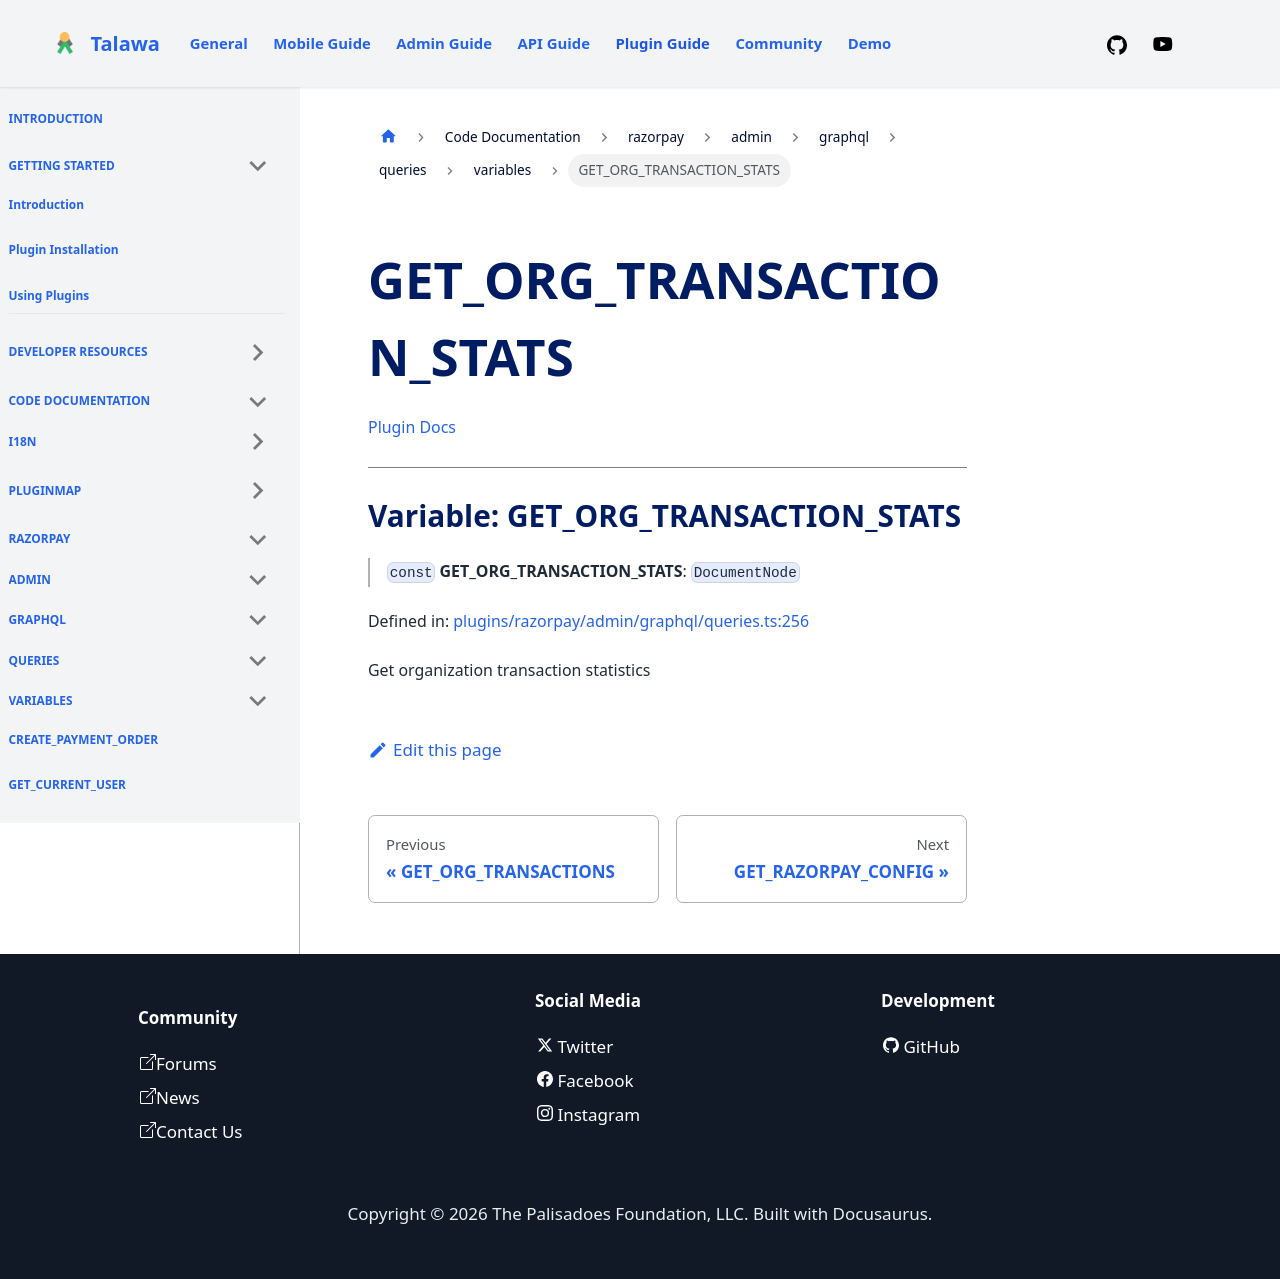

repository: PalisadoesFoundation/talawa-plugin · page: docs/auto-docs/razorpay/admin/graphql/queries/variables/GET_ORG_TRANSACTION_STATS/index.html · generator: docusaurus

[Plugin Docs](/)

***

# Variable: GET\_ORG\_TRANSACTION\_STATS

> `const` **GET\_ORG\_TRANSACTION\_STATS**: `DocumentNode`

Defined in: [plugins/razorpay/admin/graphql/queries.ts:257](https://github.com/PalisadoesFoundation/talawa-plugin/tree/main/plugins/razorpay/admin/graphql/queries.ts#L257)

Get organization transaction statistics
